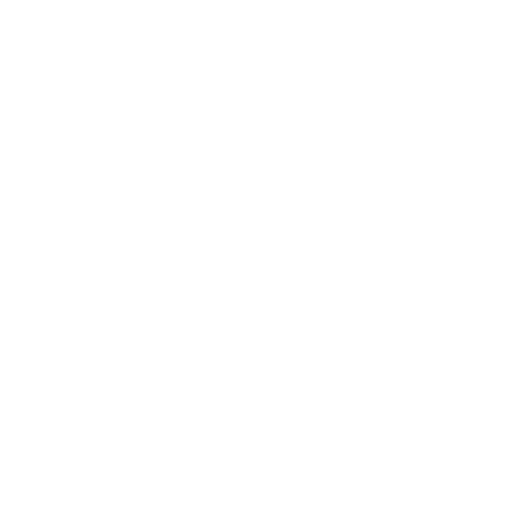
t = 0.00 s
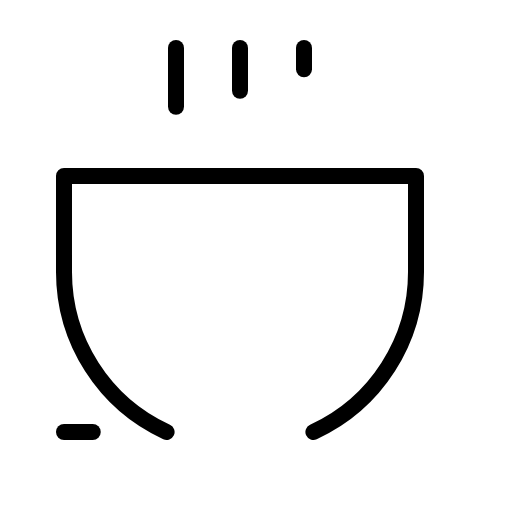
t = 1.50 s
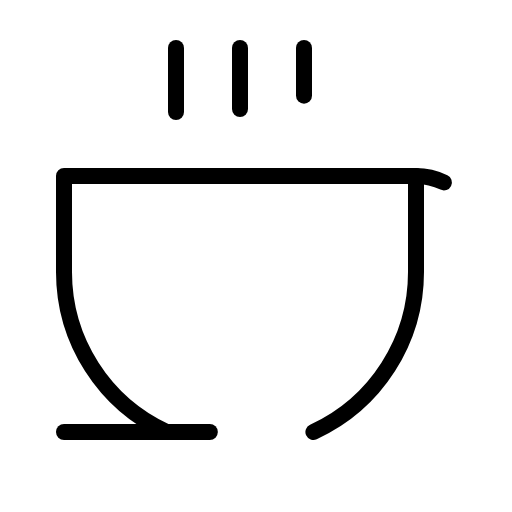
t = 1.88 s
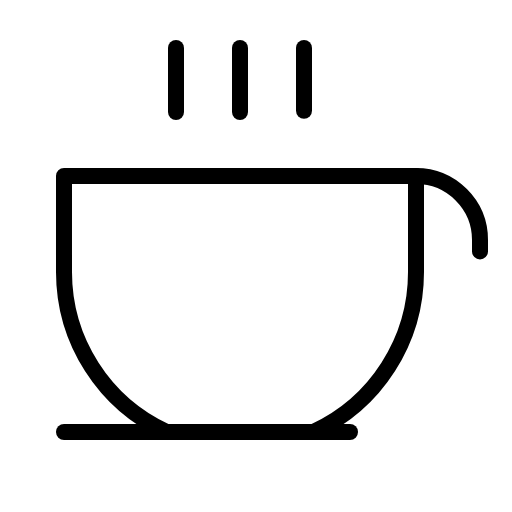
t = 2.25 s
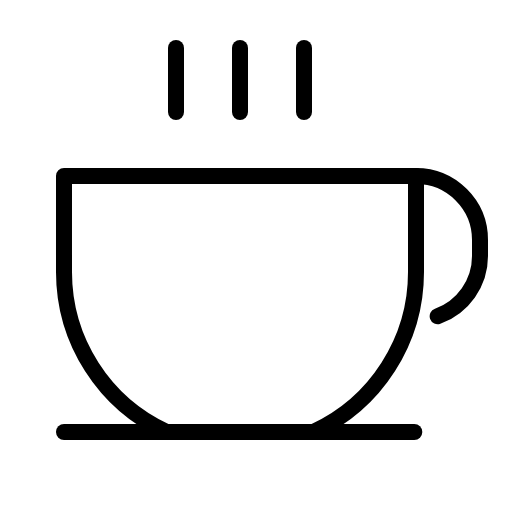
t = 2.63 s
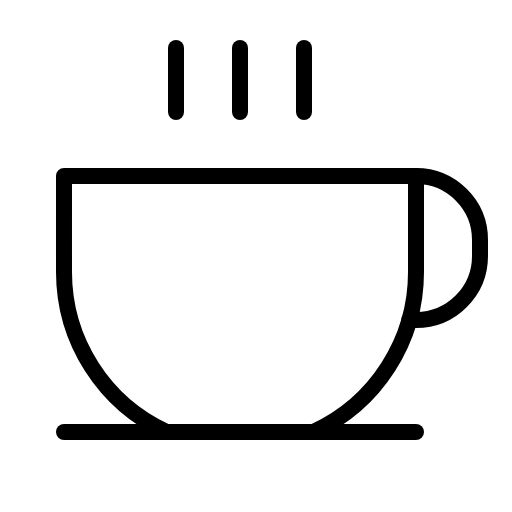
t = 3.00 s

The animated SVG that drew these frames (rendered in a browser with its animation timeline set to each time). Animation: 1 CSS @keyframes rule; one cycle of 3.00 s.

<svg xmlns="http://www.w3.org/2000/svg" viewBox="0 0 256 256">
  <style>
    .draw-line {
      stroke-dasharray: 1;
      stroke-dashoffset: 1;
      animation: phosphor-draw-in 1.5s ease-in-out forwards;
    }
    @keyframes phosphor-draw-in {
      to { stroke-dashoffset: 0; }
    }
  </style><rect width="256" height="256" fill="none"/><path d="M83.3,216A88,88,0,0,1,32,136V88H208v48a88,88,0,0,1-51.3,80" fill="none" stroke="currentColor" stroke-linecap="round" stroke-linejoin="round" stroke-width="8" class="draw-line" pathLength="1" style="animation-delay: 0s"/><line x1="88" y1="24" x2="88" y2="56" fill="none" stroke="currentColor" stroke-linecap="round" stroke-linejoin="round" stroke-width="8" class="draw-line" pathLength="1" style="animation-delay: 0.3s"/><line x1="120" y1="24" x2="120" y2="56" fill="none" stroke="currentColor" stroke-linecap="round" stroke-linejoin="round" stroke-width="8" class="draw-line" pathLength="1" style="animation-delay: 0.6s"/><line x1="152" y1="24" x2="152" y2="56" fill="none" stroke="currentColor" stroke-linecap="round" stroke-linejoin="round" stroke-width="8" class="draw-line" pathLength="1" style="animation-delay: 0.9s"/><line x1="32" y1="216" x2="208" y2="216" fill="none" stroke="currentColor" stroke-linecap="round" stroke-linejoin="round" stroke-width="8" class="draw-line" pathLength="1" style="animation-delay: 1.2s"/><path d="M208,88h0a32,32,0,0,1,32,32v8a32,32,0,0,1-32,32h-3.38" fill="none" stroke="currentColor" stroke-linecap="round" stroke-linejoin="round" stroke-width="8" class="draw-line" pathLength="1" style="animation-delay: 1.5s"/></svg>
